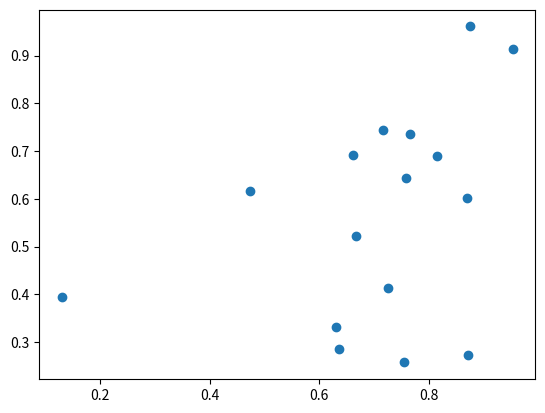

Source code (Python):
import matplotlib.pyplot as plt

# features = dict()
# pid      = playlists[0]
# for t in ptracks(pid):
#     features[t['name'] = audio_features(t['uri'])[0]
#
#
#
#

energy = [0.758, 0.726, 0.636, 0.953, 0.875, 0.765, 0.815, 0.63,
          0.754, 0.716, 0.13, 0.871, 0.473, 0.668, 0.661, 0.869]

valence = [0.644, 0.413, 0.286, 0.914, 0.961, 0.736, 0.689, 0.332,
           0.257, 0.744, 0.395, 0.273, 0.616, 0.523, 0.692, 0.602]

loudness = [-6.276, -5.395, -8.468, -2.951, -3.401, -7.209, -6.355, -9.019,
            -3.713, -3.083, -13.726, -1.792, -7.548, -5.858, -8.523, -3.764]

# plt.scatter(energy, valence, s=loudness) # c = genre_color
plt.scatter(energy, valence)
plt.show()
